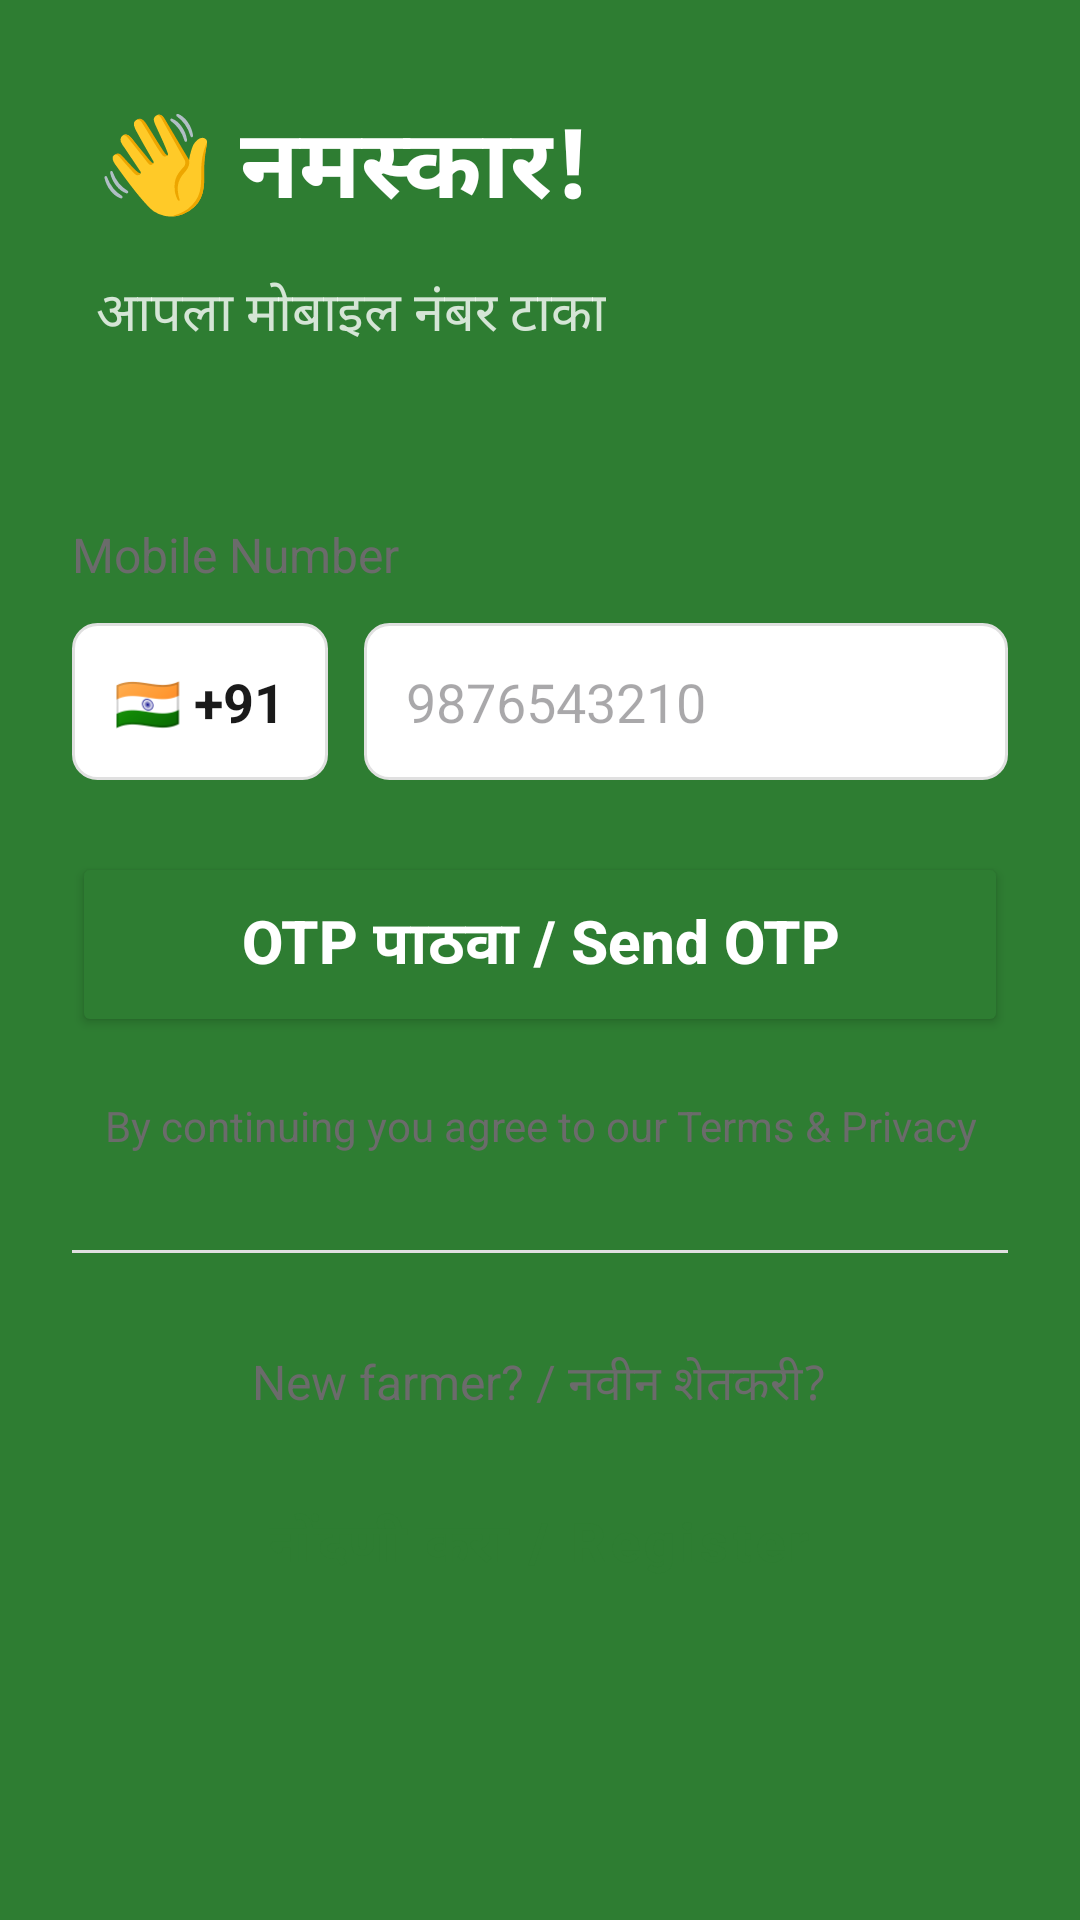

Layout XML and referenced resources for this Android screen:
<!-- AndroidManifest.xml: application theme Theme.MobileV2 -->
<!-- res/layout/fragment_login.xml -->
<?xml version="1.0" encoding="utf-8"?>
<ScrollView xmlns:android="http://schemas.android.com/apk/res/android"
    android:layout_width="match_parent"
    android:layout_height="match_parent"
    android:fillViewport="true"
    android:background="@color/green_primary">

    <LinearLayout
        android:layout_width="match_parent"
        android:layout_height="wrap_content"
        android:orientation="vertical">

        <LinearLayout
            android:layout_width="match_parent"
            android:layout_height="wrap_content"
            android:orientation="vertical"
            android:padding="32dp"
            android:paddingBottom="48dp">

            <TextView
                android:layout_width="wrap_content"
                android:layout_height="wrap_content"
                android:text="👋 नमस्कार!"
                android:textColor="@color/white"
                android:textSize="32sp"
                android:textStyle="bold" />

            <TextView
                android:layout_width="wrap_content"
                android:layout_height="wrap_content"
                android:layout_marginTop="12dp"
                android:text="आपला मोबाइल नंबर टाका"
                android:textColor="#CCFFFFFF"
                android:textSize="18sp" />
        </LinearLayout>

        <LinearLayout
            android:layout_width="match_parent"
            android:layout_height="match_parent"
            android:background="@drawable/bg_bottom_sheet"
            android:elevation="8dp"
            android:orientation="vertical"
            android:padding="24dp">

            <TextView
                android:layout_width="wrap_content"
                android:layout_height="wrap_content"
                android:layout_marginBottom="12dp"
                android:text="Mobile Number"
                android:textColor="@color/muted_color"
                android:textSize="16sp" />

            <LinearLayout
                android:layout_width="match_parent"
                android:layout_height="wrap_content"
                android:layout_marginBottom="24dp"
                android:gravity="center_vertical"
                android:orientation="horizontal">

                <TextView
                    android:layout_width="wrap_content"
                    android:layout_height="wrap_content"
                    android:background="@drawable/bg_lang_option"
                    android:padding="14dp"
                    android:text="🇮🇳 +91"
                    android:textColor="@color/text_color"
                    android:textSize="18sp"
                    android:textStyle="bold" />

                <EditText
                    android:id="@+id/et_mobile"
                    android:layout_width="0dp"
                    android:layout_height="wrap_content"
                    android:layout_marginStart="12dp"
                    android:layout_weight="1"
                    android:background="@drawable/bg_lang_option"
                    android:hint="9876543210"
                    android:inputType="phone"
                    android:padding="14dp"
                    android:textColor="@color/text_color"
                    android:textSize="18sp" />
            </LinearLayout>

            <Button
                android:id="@+id/btn_send_otp"
                android:layout_width="match_parent"
                android:layout_height="wrap_content"
                android:backgroundTint="@color/green_primary"
                android:padding="16dp"
                android:text="OTP पाठवा / Send OTP"
                android:textAllCaps="false"
                android:textColor="@color/white"
                android:textSize="20sp"
                android:textStyle="bold" />

            <TextView
                android:layout_width="wrap_content"
                android:layout_height="wrap_content"
                android:layout_gravity="center_horizontal"
                android:layout_marginTop="20dp"
                android:gravity="center"
                android:text="By continuing you agree to our Terms &amp; Privacy"
                android:textColor="@color/muted_color"
                android:textSize="14sp" />

            <View
                android:layout_width="match_parent"
                android:layout_height="1dp"
                android:layout_marginTop="32dp"
                android:layout_marginBottom="32dp"
                android:background="@color/border_color" />

            <TextView
                android:layout_width="wrap_content"
                android:layout_height="wrap_content"
                android:layout_gravity="center_horizontal"
                android:layout_marginBottom="12dp"
                android:text="New farmer? / नवीन शेतकरी?"
                android:textColor="@color/muted_color"
                android:textSize="16sp" />

            <Button
                android:id="@+id/btn_register"
                style="@style/Widget.MaterialComponents.Button.OutlinedButton"
                android:layout_width="match_parent"
                android:layout_height="wrap_content"
                android:padding="16dp"
                android:text="नोंदणी करा / Register"
                android:textAllCaps="false"
                android:textColor="@color/green_primary"
                android:textSize="18sp"
                android:textStyle="bold" />

            <ProgressBar
                android:id="@+id/progress_bar"
                android:layout_width="wrap_content"
                android:layout_height="wrap_content"
                android:layout_gravity="center_horizontal"
                android:layout_marginTop="20dp"
                android:visibility="gone" />

        </LinearLayout>
    </LinearLayout>
</ScrollView>
<!-- resources referenced by this layout -->
<resources>
  <color name="border_color">#E0E0E0</color>
  <color name="green_primary">#2E7D32</color>
  <color name="muted_color">#6B6B6B</color>
  <color name="text_color">#1A1A1A</color>
  <color name="white">#FFFFFFFF</color>
  <!-- drawable bg_lang_option (drawable) -->
  <?xml version="1.0" encoding="utf-8"?>
  <shape xmlns:android="http://schemas.android.com/apk/res/android">
      <solid android:color="@color/white" />
      <stroke
          android:width="1dp"
          android:color="@color/border_color" />
      <corners android:radius="8dp" />
  </shape>
  <style name="Theme.MobileV2" parent="Base.Theme.MobileV2" />
  <style name="Base.Theme.MobileV2" parent="Theme.Material3.DayNight.NoActionBar">
          
          
      </style>
</resources>
